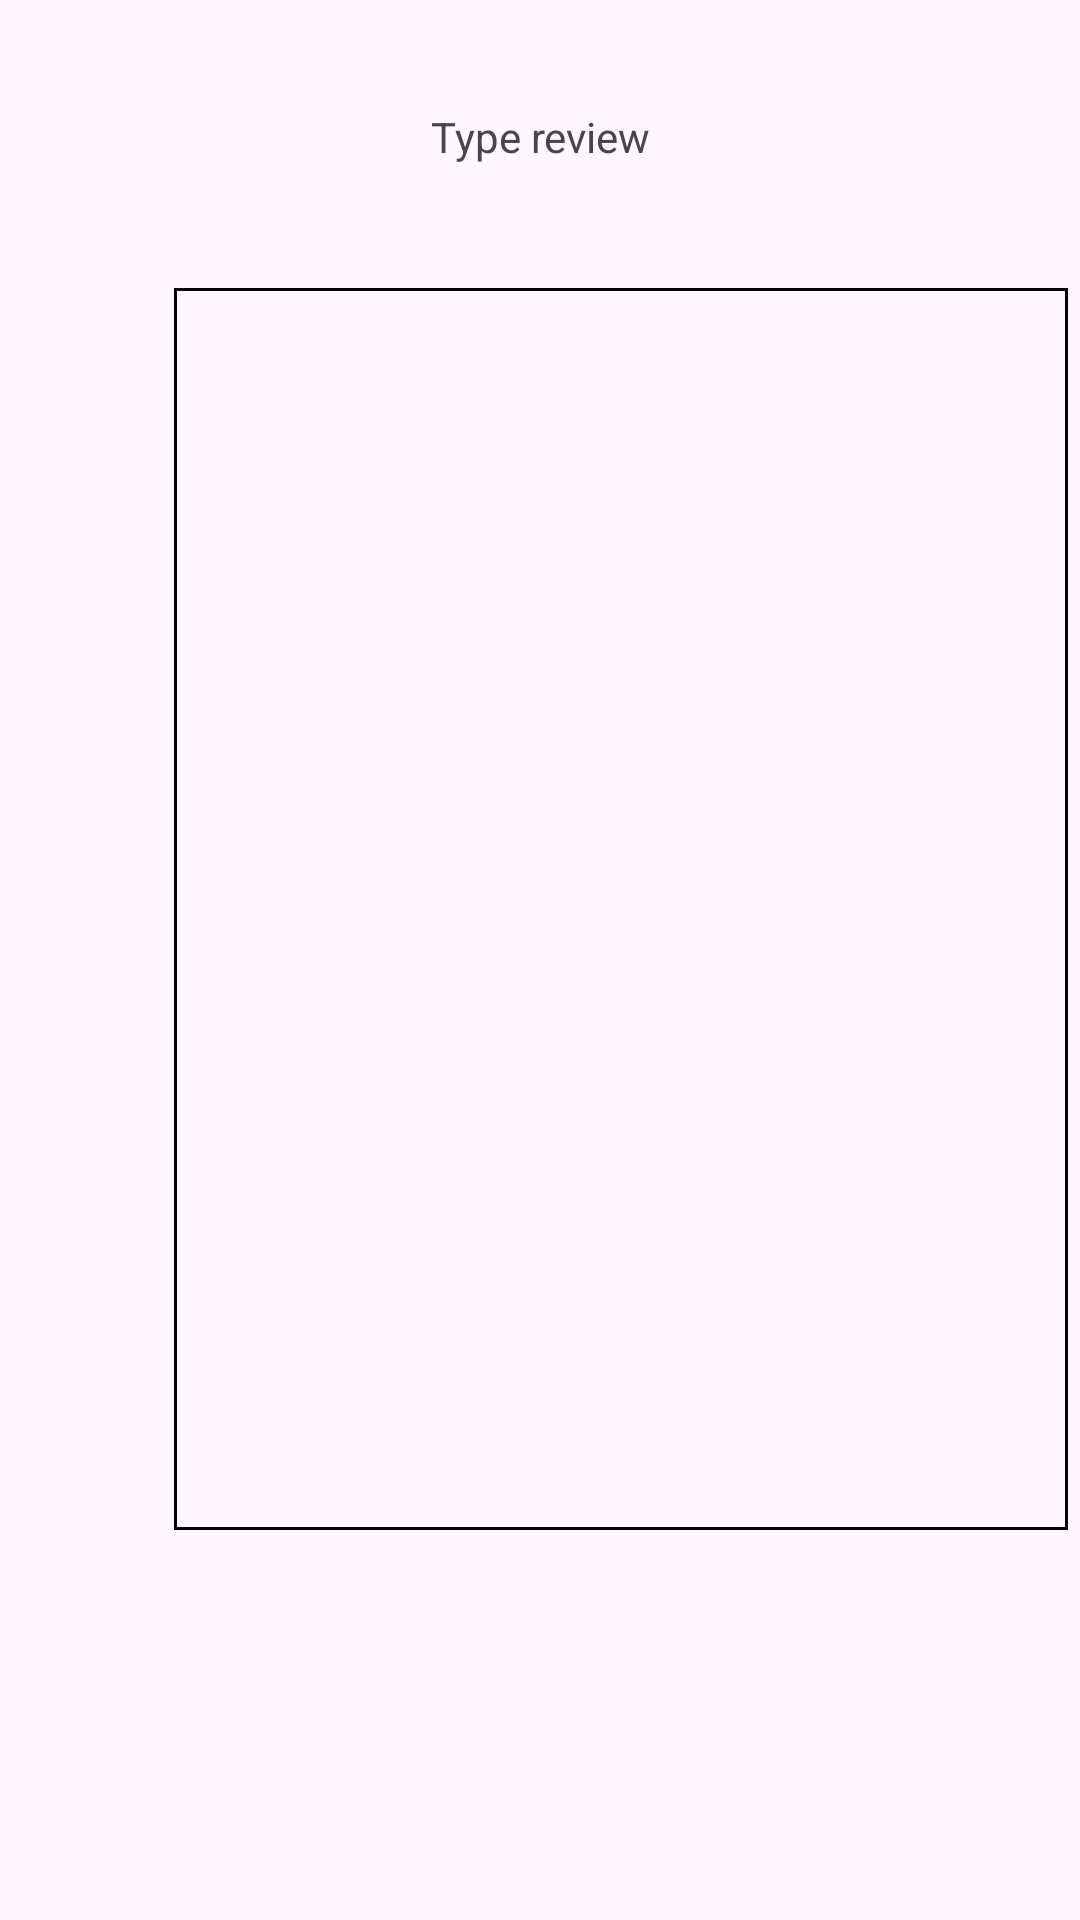

Reconstruct the res/layout file that produces this screen, plus the resources it refers to.
<!-- AndroidManifest.xml: application theme Theme.Foodieapp -->
<!-- res/layout/activity_add_review.xml -->
<?xml version="1.0" encoding="utf-8"?>
<androidx.constraintlayout.widget.ConstraintLayout xmlns:android="http://schemas.android.com/apk/res/android"
    xmlns:app="http://schemas.android.com/apk/res-auto"
    xmlns:tools="http://schemas.android.com/tools"
    android:layout_width="match_parent"
    android:layout_height="match_parent"
    tools:context=".AddReview">

    <Button
        android:id="@+id/btn_add_review"
        android:layout_width="wrap_content"
        android:layout_height="wrap_content"
        android:layout_marginBottom="132dp"
        android:text="@string/add_review"
        app:layout_constraintBottom_toBottomOf="parent"
        app:layout_constraintEnd_toEndOf="parent"
        app:layout_constraintHorizontal_bias="0.498"
        app:layout_constraintStart_toStartOf="parent"
        app:layout_constraintTop_toBottomOf="@+id/mlt_review_add_review" />

    <TextView
        android:id="@+id/textView5"
        android:layout_width="wrap_content"
        android:layout_height="wrap_content"
        android:layout_marginTop="36dp"
        android:text="@string/type_review"
        app:layout_constraintEnd_toEndOf="parent"
        app:layout_constraintStart_toStartOf="parent"
        app:layout_constraintTop_toTopOf="parent" />

    <EditText

        android:id="@+id/mlt_review_add_review"
        android:layout_width="298dp"
        android:layout_height="414dp"
        android:layout_marginStart="58dp"
        android:layout_marginTop="96dp"
        android:layout_marginEnd="59dp"
        android:background="@drawable/border"
        android:ems="10"
        android:gravity="start|top"
        android:inputType="textMultiLine"
        app:layout_constraintEnd_toEndOf="parent"
        app:layout_constraintHorizontal_bias="0.0"
        app:layout_constraintStart_toStartOf="parent"
        app:layout_constraintTop_toTopOf="parent" />

</androidx.constraintlayout.widget.ConstraintLayout>
<!-- resources referenced by this layout -->
<resources>
  <!-- drawable border (drawable) -->
  <shape
      xmlns:android="http://schemas.android.com/apk/res/android"
      android:shape="rectangle">
      <solid
          android:color="@android:color/transparent"/>
  
  
      <stroke
          android:color="#000000"
          android:width="1dp"/>
  </shape>
  <string name="add_review">Add review</string>
  <string name="type_review">Type review</string>
  <style name="Theme.Foodieapp" parent="Theme.Material3.DayNight.NoActionBar">
          
          <item name="colorPrimary">@color/purple_500</item>
          <item name="colorPrimaryVariant">@color/purple_700</item>
          <item name="colorOnPrimary">@color/white</item>
          
          <item name="colorSecondary">@color/teal_200</item>
          <item name="colorSecondaryVariant">@color/teal_700</item>
          <item name="colorOnSecondary">@color/black</item>
          
          <item name="android:statusBarColor">?attr/colorPrimaryVariant</item>
          
      </style>
  <!-- not gathered from this repository: default colours our renderer supplied (Android Studio template values) -->
  <color name="purple_500">#FF6200EE</color>
  <color name="purple_700">#FF3700B3</color>
  <color name="teal_200">#FF03DAC5</color>
  <color name="teal_700">#FF018786</color>
  <color name="black">#FF000000</color>
  <color name="white">#FFFFFFFF</color>
</resources>
